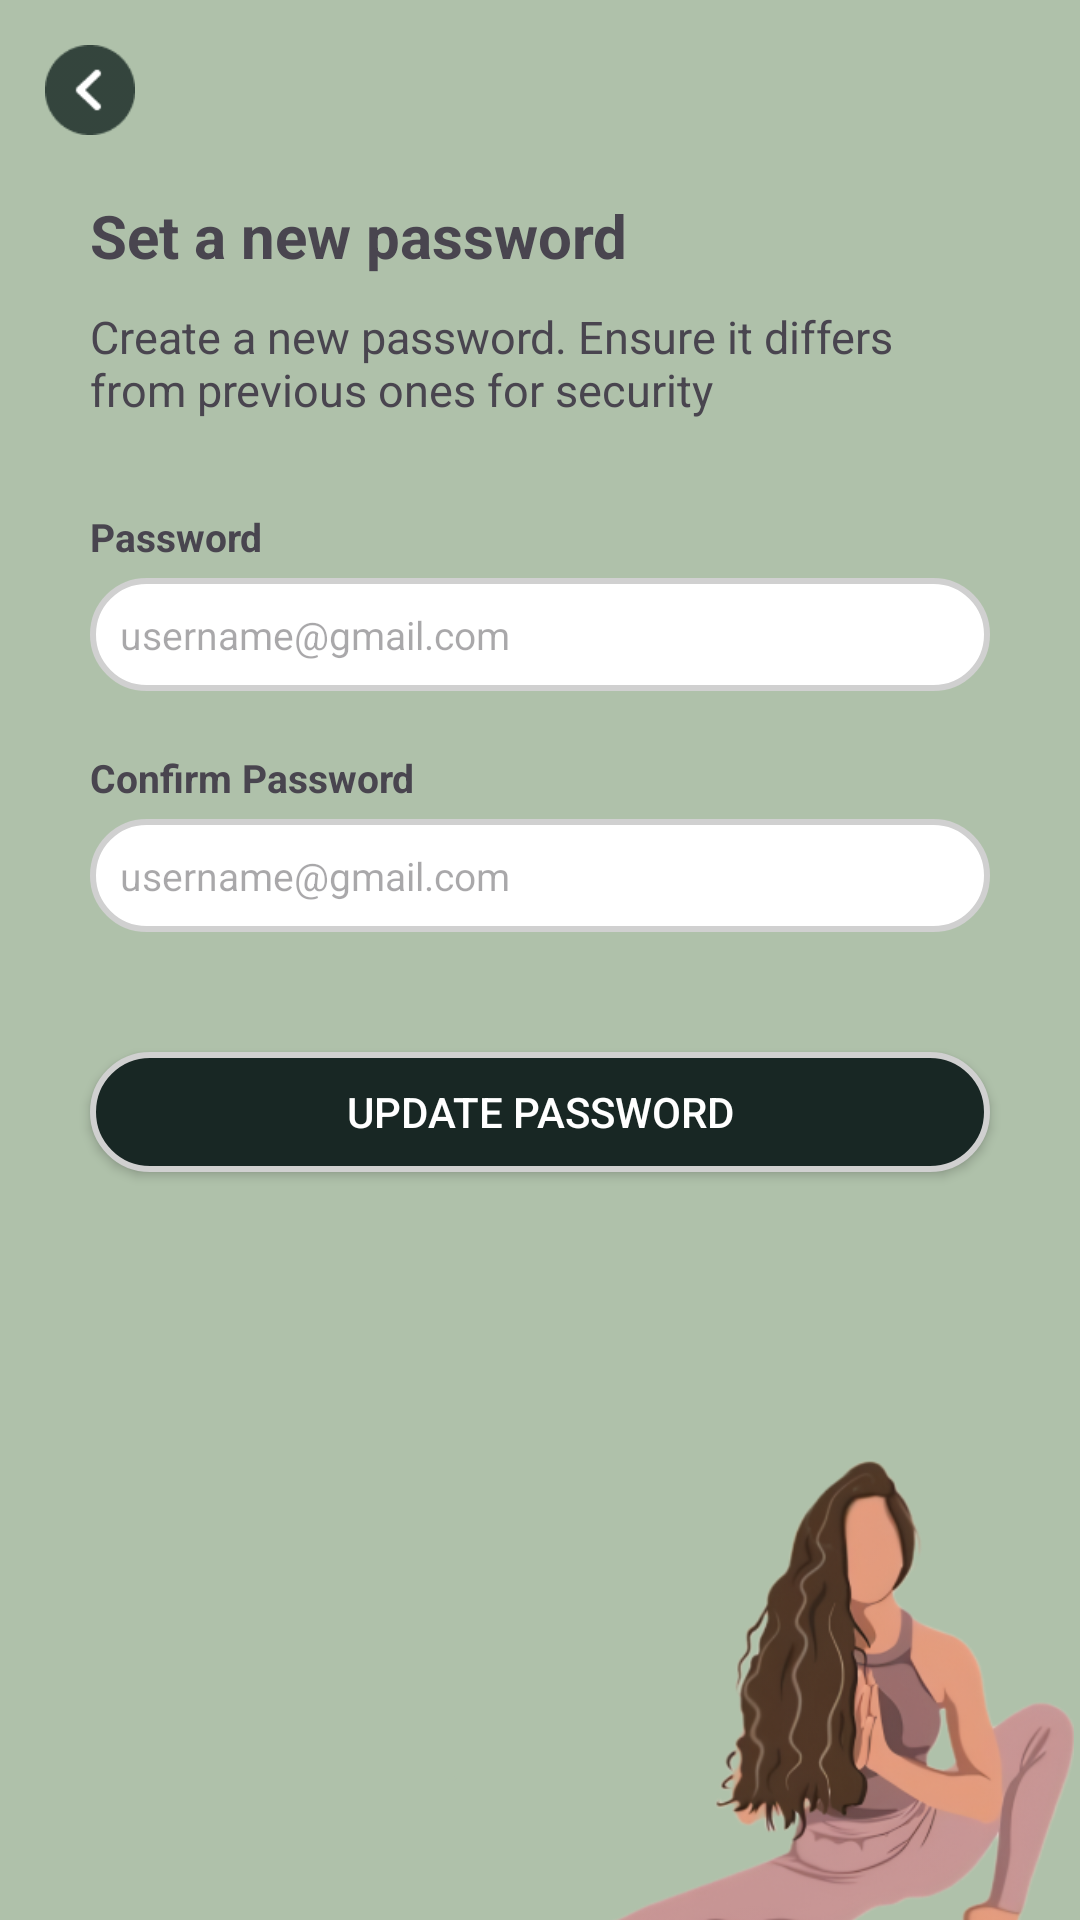

The Android layout XML behind this screen, and the referenced resources:
<!-- AndroidManifest.xml: application theme Theme.Moksha -->
<!-- res/layout/activity_set_new_password.xml -->
<?xml version="1.0" encoding="utf-8"?>
<LinearLayout xmlns:android="http://schemas.android.com/apk/res/android"
    xmlns:app="http://schemas.android.com/apk/res-auto"
    xmlns:tools="http://schemas.android.com/tools"
    android:id="@+id/main"
    android:layout_width="match_parent"
    android:layout_height="match_parent"
    android:orientation="vertical"
    android:background="@color/color4"
    tools:context=".loginPage">

    <LinearLayout
        android:layout_width="match_parent"
        android:layout_height="0dp"
        android:layout_weight="8"
        android:orientation="vertical">

        <ImageView
            android:layout_width="30dp"
            android:layout_height="30dp"
            android:src="@drawable/goback"
            android:layout_marginLeft="15dp"
            android:layout_marginTop="15dp"/>

        <TextView
            android:layout_width="match_parent"
            android:layout_height="wrap_content"
            android:textSize="20dp"
            android:text="Set a new password"
            android:textStyle="bold"
            android:textAlignment="textStart"
            android:layout_marginLeft="30dp"
            android:layout_marginRight="30dp"
            android:layout_marginTop="20dp"/>

        <TextView
            android:layout_width="match_parent"
            android:layout_height="wrap_content"
            android:textSize="15dp"
            android:text="Create a new password. Ensure it differs from previous ones for security"
            android:textStyle="normal"
            android:textAlignment="textStart"
            android:layout_marginLeft="30dp"
            android:layout_marginRight="30dp"
            android:layout_marginTop="10dp"/>

        <TextView
            android:textSize="13dp"
            android:layout_marginLeft="30dp"
            android:layout_marginTop="30dp"
            android:layout_width="wrap_content"
            android:layout_height="wrap_content"
            android:text="Password"
            android:textStyle="bold"/>

        <androidx.appcompat.widget.AppCompatEditText
            android:layout_width="match_parent"
            android:layout_height="wrap_content"
            android:layout_marginLeft="30dp"
            android:layout_marginTop="5dp"
            android:layout_marginRight="30dp"
            android:layout_marginBottom="10dp"
            android:background="@drawable/roundbuttonbglogin"
            android:hint="username@gmail.com"
            android:padding="10dp"
            android:textSize="13dp" />

        <TextView
            android:textSize="13dp"
            android:layout_marginLeft="30dp"
            android:layout_marginTop="10dp"
            android:layout_width="wrap_content"
            android:layout_height="wrap_content"
            android:text="Confirm Password"
            android:textStyle="bold"/>

        <androidx.appcompat.widget.AppCompatEditText
            android:layout_width="match_parent"
            android:layout_height="wrap_content"
            android:layout_marginLeft="30dp"
            android:layout_marginTop="5dp"
            android:layout_marginRight="30dp"
            android:layout_marginBottom="10dp"
            android:background="@drawable/roundbuttonbglogin"
            android:hint="username@gmail.com"
            android:padding="10dp"
            android:textSize="13dp" />



        <androidx.appcompat.widget.AppCompatButton
            android:layout_width="match_parent"
            android:layout_height="40dp"
            android:text="Update Password"
            android:background="@drawable/roundbuttonbgregister"
            android:textColor="@color/white"
            android:layout_marginTop="30dp"
            android:layout_marginRight="30dp"
            android:layout_marginLeft="30dp"/>

    </LinearLayout>

    <androidx.constraintlayout.widget.ConstraintLayout
        android:layout_width="match_parent"
        android:layout_height="0dp"
        android:layout_weight="3">

        <ImageView
            android:layout_width="250dp"
            android:layout_height="201dp"
            android:src="@drawable/setnewpasswordimg"
            app:layout_constraintBottom_toBottomOf="parent"
            app:layout_constraintEnd_toEndOf="parent"
            app:layout_constraintHorizontal_bias="0.981"
            app:layout_constraintStart_toStartOf="parent"
            app:layout_constraintTop_toTopOf="parent"
            app:layout_constraintVertical_bias="0.0" />
    </androidx.constraintlayout.widget.ConstraintLayout>




</LinearLayout>
<!-- resources referenced by this layout -->
<resources>
  <color name="color4">#afc1aa</color>
  <color name="white">#FFFFFFFF</color>
  <!-- drawable goback: png bitmap (drawable, 937 bytes) -->
  <!-- drawable roundbuttonbglogin (drawable) -->
  <?xml version="1.0" encoding="utf-8"?>
  <shape xmlns:android="http://schemas.android.com/apk/res/android"
      android:shape="rectangle" android:padding="0dp">
      
      <solid android:color="@color/white"/>
      <corners
         android:radius="25dp"/>
      <stroke android:color="#D0D0D0" android:width="2dp"/>
  </shape>
  <!-- drawable roundbuttonbgregister (drawable) -->
  <?xml version="1.0" encoding="utf-8"?>
  <shape xmlns:android="http://schemas.android.com/apk/res/android"
      android:shape="rectangle" android:padding="0dp">
      
      <solid android:color="@color/color2"/>
      <corners
          android:radius="25dp"/>
      <stroke android:color="#D0D0D0" android:width="2dp"/>
  </shape>
  <!-- drawable setnewpasswordimg: png bitmap (drawable, 104536 bytes) -->
  <style name="Theme.Moksha" parent="Base.Theme.Moksha" />
  <color name="color2">#182724</color>
  <style name="Base.Theme.Moksha" parent="Theme.Material3.DayNight.NoActionBar">
          
          
      </style>
</resources>
